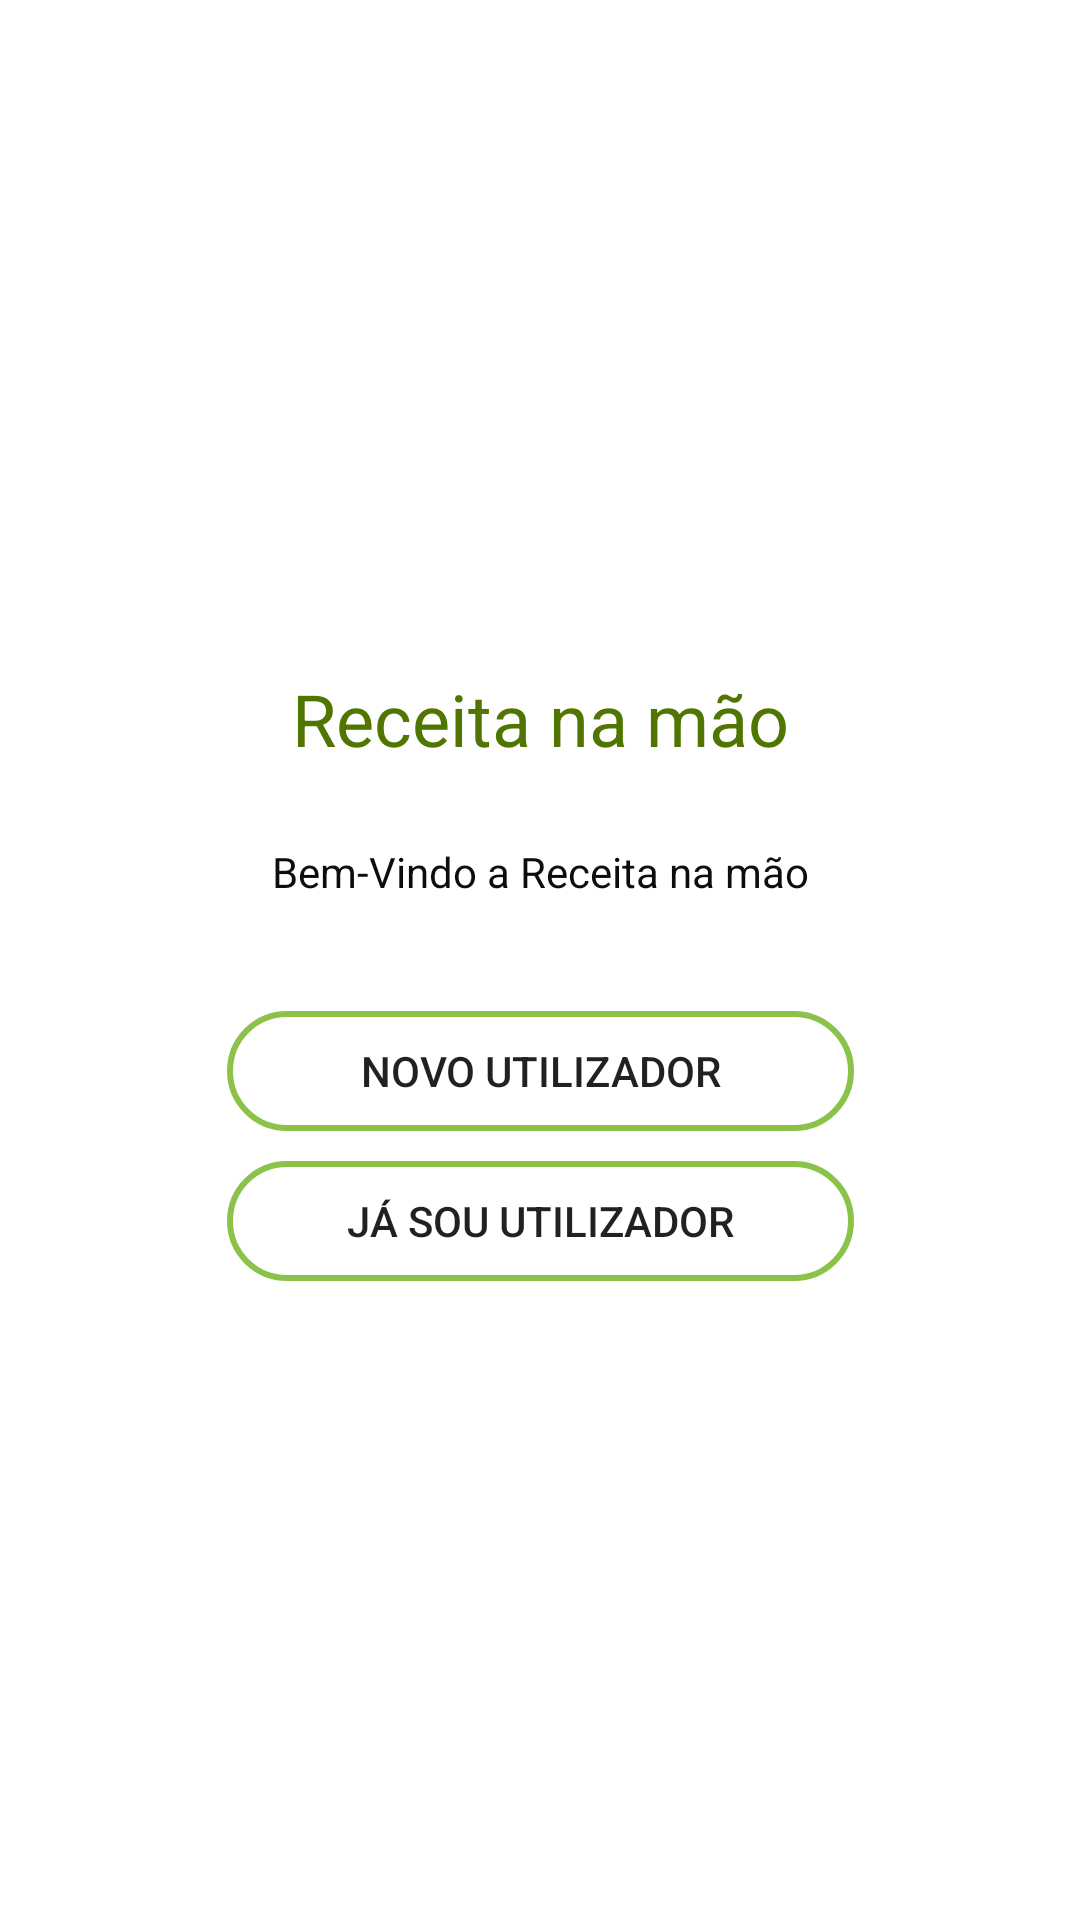

Android layout source for this screen:
<!-- AndroidManifest.xml: application theme Theme.ReceitaNaMao -->
<!-- res/layout/activity_atividade_introducao.xml -->
<?xml version="1.0" encoding="utf-8"?>
<androidx.constraintlayout.widget.ConstraintLayout xmlns:android="http://schemas.android.com/apk/res/android"
    xmlns:app="http://schemas.android.com/apk/res-auto"
    xmlns:tools="http://schemas.android.com/tools"
    android:id="@+id/main"
    android:layout_width="match_parent"
    android:layout_height="match_parent"
    tools:context=".AtividadeIntroducao">

    <TextView
        android:id="@+id/textView2"
        android:layout_width="180dp"
        android:layout_height="39dp"
        android:textColor="#507500"
        android:textSize="24dp"
        android:layout_marginTop="220dp"
        android:gravity="center"
        android:text="Receita na mão"
        app:layout_constraintEnd_toEndOf="parent"
        app:layout_constraintStart_toStartOf="parent"
        app:layout_constraintTop_toTopOf="parent" />

    <TextView
        android:id="@+id/textView3"
        android:layout_width="193dp"
        android:layout_height="33dp"
        android:layout_marginTop="15dp"
        android:textColor="#0D0D0D"
        android:gravity="center"
        android:text="Bem-Vindo a Receita na mão"
        app:layout_constraintEnd_toEndOf="parent"
        app:layout_constraintStart_toStartOf="parent"
        app:layout_constraintTop_toBottomOf="@+id/textView2" />

    <Button
        android:id="@+id/btnNovoUtilizadorRegistro"
        android:layout_width="209dp"
        android:layout_height="40dp"
        android:layout_marginTop="30dp"
        android:background="@drawable/btn_border"
        android:text="Novo utilizador"
        app:layout_constraintEnd_toEndOf="parent"
        app:layout_constraintStart_toStartOf="parent"
        app:layout_constraintTop_toBottomOf="@+id/textView3" />

    <Button
        android:id="@+id/btnJaSouUtilizador"
        android:layout_width="209dp"
        android:layout_height="40dp"
        android:layout_marginTop="10dp"
        android:background="@drawable/btn_border"
        android:text="Já sou utilizador"
        app:layout_constraintEnd_toEndOf="parent"
        app:layout_constraintStart_toStartOf="parent"
        app:layout_constraintTop_toBottomOf="@+id/btnNovoUtilizadorRegistro" />

    <TextView
        android:id="@+id/textView4"
        android:layout_width="wrap_content"
        android:layout_height="wrap_content"
        android:layout_marginTop="340dp"
        android:text="Saltar para experimentar receita na mão"
        android:textColor="#507500"
        android:textSize="14dp"
        app:layout_constraintEnd_toEndOf="parent"
        app:layout_constraintStart_toStartOf="parent"
        app:layout_constraintTop_toBottomOf="@+id/btnJaSouUtilizador" />

    <ImageView
        android:id="@+id/imageView"
        android:layout_width="111dp"
        android:layout_height="88dp"
        android:layout_marginStart="200dp"
        android:layout_marginTop="120dp"
        app:layout_constraintEnd_toEndOf="parent"
        app:layout_constraintStart_toStartOf="parent"
        app:layout_constraintTop_toBottomOf="@+id/btnJaSouUtilizador"
        app:srcCompat="@drawable/limoes_introducao" />
</androidx.constraintlayout.widget.ConstraintLayout>
<!-- resources referenced by this layout -->
<resources>
  <!-- drawable btn_border (drawable) -->
  <?xml version="1.0" encoding="utf-8"?>
  <selector xmlns:android="http://schemas.android.com/apk/res/android">
      
      <item android:state_pressed="true">
          <shape>
              <solid android:color="#D3F2C2" /> 
              <stroke
                  android:width="2dp"
                  android:color="#8BC34A" /> 
              <corners android:radius="50dp" /> 
          </shape>
      </item>
      
      <item>
          <shape>
              <solid android:color="@android:color/transparent" /> 
              <stroke
                  android:width="2dp"
                  android:color="#8BC34A" /> 
              <corners android:radius="50dp" /> 
          </shape>
      </item>
  </selector>
  <style name="Theme.ReceitaNaMao" parent="Theme.MaterialComponents.DayNight.DarkActionBar">
          
          <item name="colorPrimary">@color/purple_500</item>
          <item name="colorPrimaryVariant">@color/purple_700</item>
          <item name="colorOnPrimary">@color/white</item>
          
          <item name="colorSecondary">@color/teal_200</item>
          <item name="colorSecondaryVariant">@color/teal_700</item>
          <item name="colorOnSecondary">@color/black</item>
          
          <item name="android:statusBarColor">?attr/colorPrimaryVariant</item>
          
      </style>
  <!-- not gathered from this repository: default colours our renderer supplied (Android Studio template values) -->
  <color name="purple_500">#FF6200EE</color>
  <color name="purple_700">#FF3700B3</color>
  <color name="teal_200">#FF03DAC5</color>
  <color name="teal_700">#FF018786</color>
  <color name="black">#FF000000</color>
  <color name="white">#FFFFFFFF</color>
</resources>
